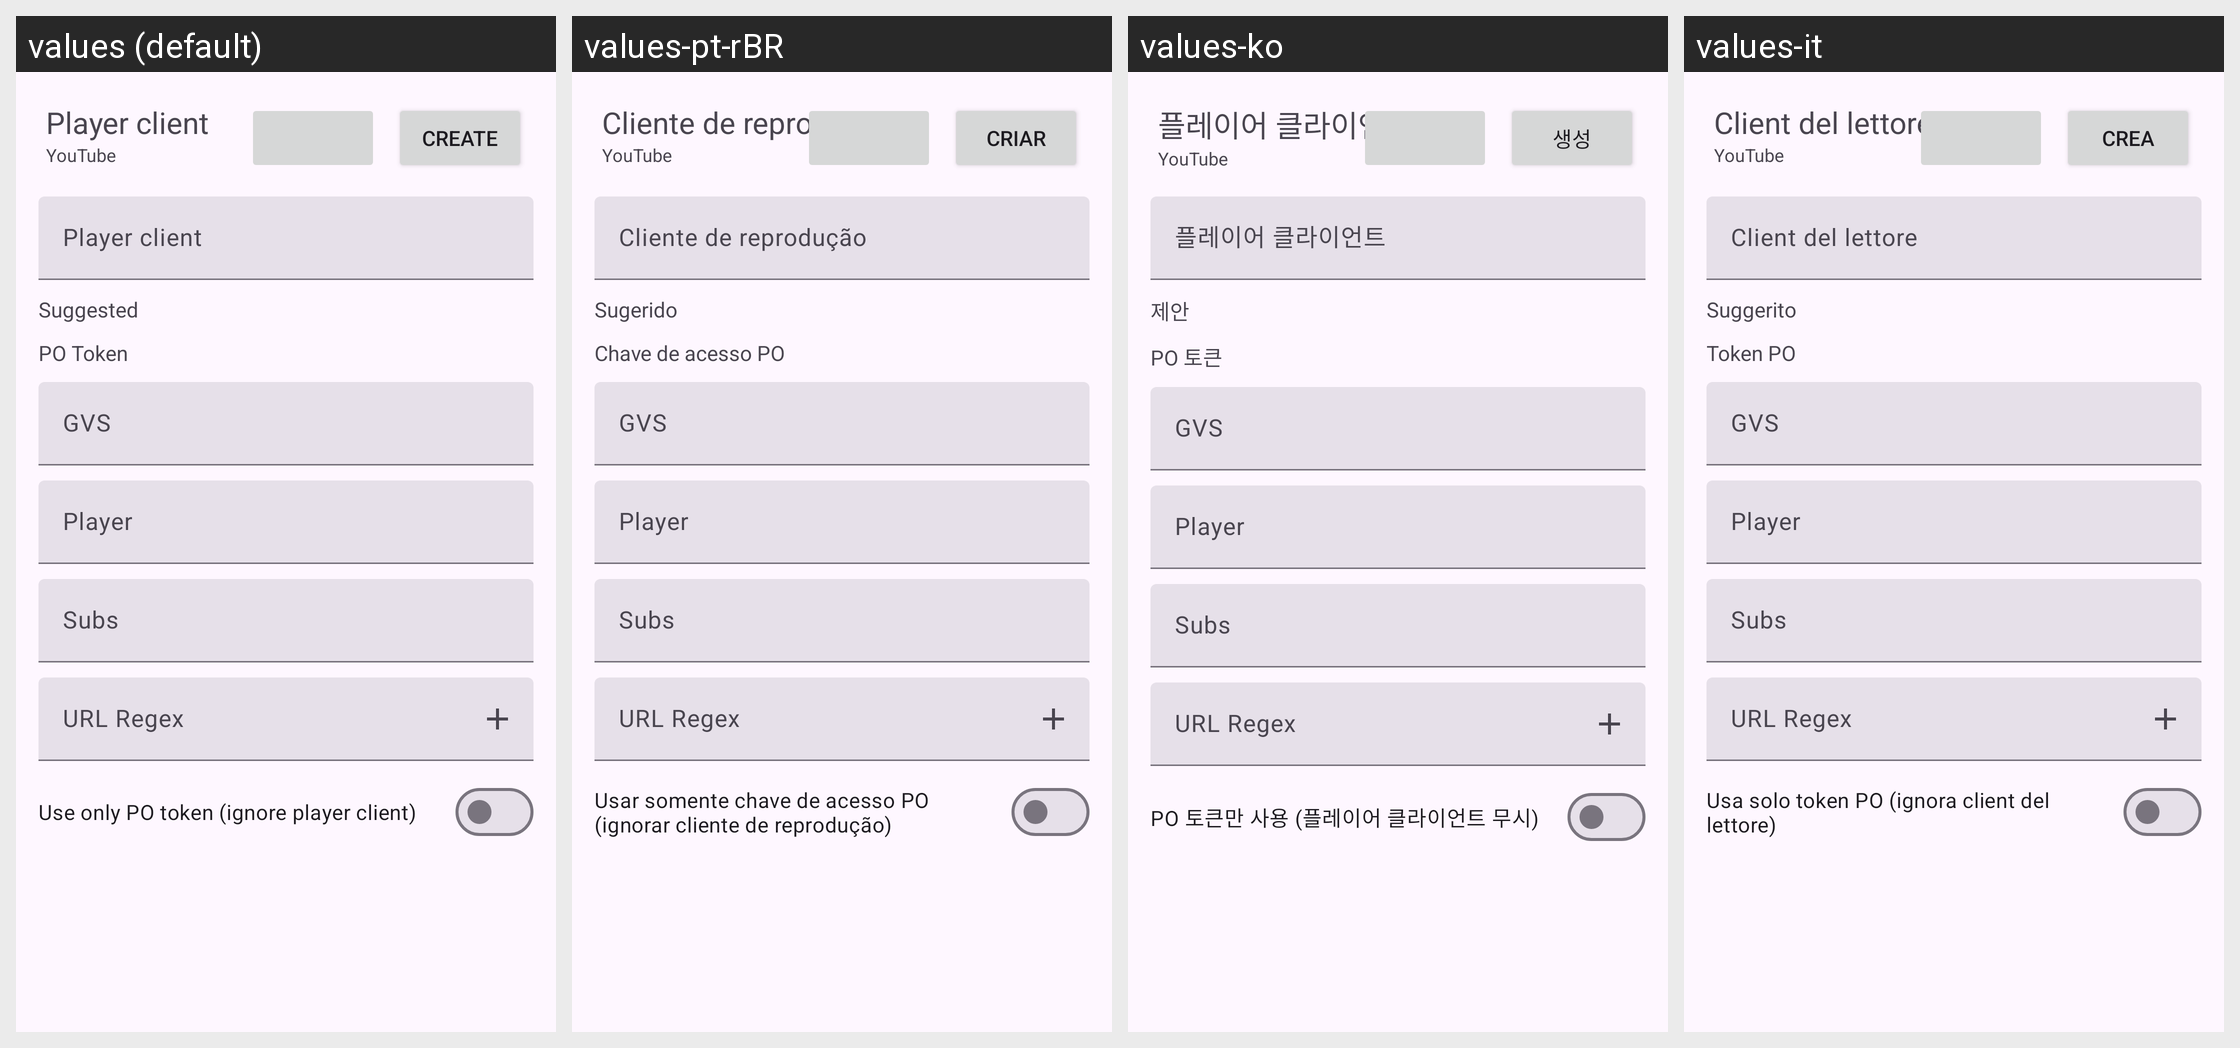

For this localized Android screen grid, give each drawn string resource with its value in every locale shown.
Android screen res/layout/youtube_player_client_create_bottom_sheet.xml rendered under 4 locales, left to right: values (default), values-pt-rBR, values-ko, values-it. Device: Nexus 5 (rendered at 1080×1920; each locale shown at half size, 540×960, under a caption strip naming it); theme BaseTheme.
Other locales in the repository, not shown: values-ar, values-arq, values-arz, values-as, values-az, values-bg, values-bn, values-bn-rIN, values-bs, values-ca, values-ckb, values-cs, values-de, values-el, values-enm, values-es, values-et, values-fa, values-fi, values-fil, values-fr, values-ha, values-hi, values-hr, values-hu, values-in, values-is, values-iw, values-ja, values-ji, values-jv, values-ka, values-kab, values-km, values-kxm, values-lv, values-mk, values-ml, values-mr, values-mrh, values-ms, values-my, values-nb-rNO, values-nl, values-nn, values-or, values-pa, values-pl, values-pt, values-ro, values-ru, values-sa, values-si, values-sk, values-sl, values-so, values-sq-rAL, values-sr, values-sv, values-sw, values-ta, values-te, values-th, values-tr-rTR, values-tts, values-uk, values-ur, values-uz, values-vi, values-zh-rCN, values-zh-rTW.
Strings drawn on this screen, with the default value and each locale's value (text and hints the layout hard-codes, and strings that could not be matched under every locale, appear in the picture but are not listed):

player_client
  values: Player client
  values-pt-rBR: Cliente de reprodução
  values-ko: 플레이어 클라이언트
  values-it: Client del lettore

create
  values: Create
  values-pt-rBR: Criar
  values-ko: 생성
  values-it: Crea

suggested
  values: Suggested
  values-pt-rBR: Sugerido
  values-ko: 제안
  values-it: Suggerito
